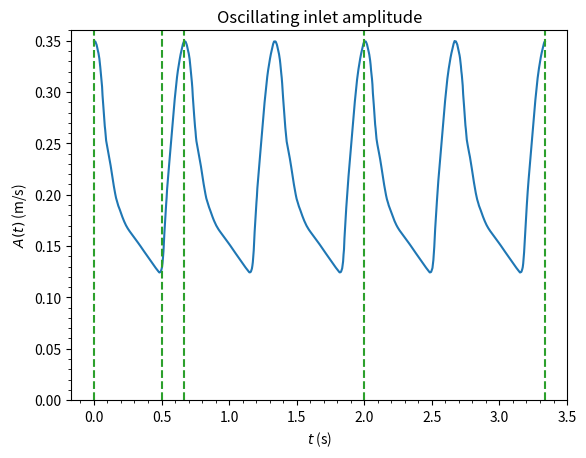

Here is the Python script that generated this plot:
import matplotlib as mpl
mpl.rcParams['figure.dpi'] = 600
plt = mpl.pyplot
import numpy as np

def amplitude(t):
  # Taken from https://apps.automeris.io/wpd/
  # Data from Fig4 H in [Carson, 2021]
  sample_t = np.array([0.32918, 0.33902, 0.34897, 0.35569, 0.36334, 0.37005, 0.37473, 0.37795, 0.38308, 0.38656, 0.38984, 0.39113, 0.39476, 0.39804, 0.40131, 0.40459, 0.40787, 0.41291, 0.41607, 0.41935, 0.42590, 0.43273, 0.44038, 0.44722, 0.45377, 0.46033, 0.46689, 0.47344, 0.48000, 0.48656, 0.49377, 0.50213, 0.50869, 0.51771, 0.52754, 0.53738, 0.54721, 0.55705, 0.56689, 0.57672, 0.58656, 0.59639, 0.60623, 0.61606, 0.62590, 0.63574, 0.64557, 0.65541, 0.66524, 0.67508, 0.68492, 0.69475, 0.70459, 0.71442, 0.72426, 0.73409, 0.74393, 0.75377, 0.76360, 0.77344, 0.78327, 0.79311, 0.80295, 0.81278, 0.82262, 0.83196, 0.83819, 0.84100, 0.84475, 0.84680, 0.85008, 0.85335, 0.85695, 0.86041, 0.86401, 0.86770, 0.87016, 0.87344, 0.87671, 0.87999, 0.88327, 0.88655, 0.88983, 0.89311, 0.89639, 0.89967, 0.90294, 0.90622, 0.90950, 0.91278, 0.91641, 0.91969, 0.92453, 0.92945, 0.93475, 0.93901, 0.94393, 0.94896, 0.95540, 0.96196, 0.96879, 0.97709, 0.98655, 0.99638])
  sample_u = np.array([140.66, 140.40, 139.08, 137.32, 135.65, 133.41, 131.14, 129.03, 126.76, 124.43, 122.33, 120.24, 118.02, 115.52, 113.00, 110.43, 107.93, 105.52, 103.29, 101.59, 99.682, 97.637, 95.718, 93.596, 91.417, 89.086, 86.820, 84.641, 82.591, 80.713, 78.858, 77.477, 76.139, 74.945, 73.420, 71.981, 70.600, 69.420, 68.327, 67.406, 66.572, 65.852, 65.133, 64.356, 63.666, 62.975, 62.285, 61.594, 60.904, 60.127, 59.321, 58.602, 57.854, 57.106, 56.329, 55.581, 54.832, 54.113, 53.308, 52.617, 51.926, 51.236, 50.517, 49.941, 50.171, 51.685, 54.305, 56.760, 58.961, 61.982, 65.176, 68.197, 71.300, 74.446, 77.218, 79.817, 82.425, 84.612, 86.684, 88.755, 90.827, 92.899, 94.970, 97.042, 99.114, 101.21, 103.37, 105.56, 107.75, 109.79, 111.95, 114.20, 116.63, 119.22, 121.79, 124.43, 126.48, 128.58, 130.78, 132.87, 134.98, 136.91, 139.22, 140.40])

  # Rescale.
  sample_t -= sample_t[0]
  sample_u *= 0.35 / sample_u[0]

  # Interpolate.
  return np.interp(t, sample_t, sample_u, period=sample_t[-1] - sample_t[0])

P = 0.99638 - 0.32918
current_time = [0, 0.5, P, 3*P, 5*P]
show_current = True

plt.figure(1)
t = np.linspace(0, 5*P, 1000)
plt.plot(t, amplitude(t), color='tab:blue')
if (show_current):
  plt.vlines(current_time, 0, 0.36, colors='tab:green', linestyles='dashed')
  # for i in range(len(current_time)):
  #   plt.annotate(f'$A={amplitude(current_time[i]):.3f}$', (current_time[i] + 0.1, 0.06), textcoords='offset points', xytext=(0, 10), ha='left', va='center', color='tab:blue', fontsize=24)
  #   plt.annotate(f'$t={current_time[i]}$', (current_time[i] + 0.19, 0.03), textcoords='offset points', xytext=(0, 10), ha='left', va='center', color='tab:green', fontsize=24)  
plt.ylim(0, 0.36)
plt.xlabel('$t$ (s)')
plt.ylabel('$A(t)$ (m/s)')
plt.title('Oscillating inlet amplitude')
plt.minorticks_on()

print(f"Min: A({t[np.argmin(amplitude(t[0:200]))]}) = {np.min(amplitude(t))}, max: A({t[np.argmax(amplitude(t[0:200]))]}) = {np.max(amplitude(t))}")